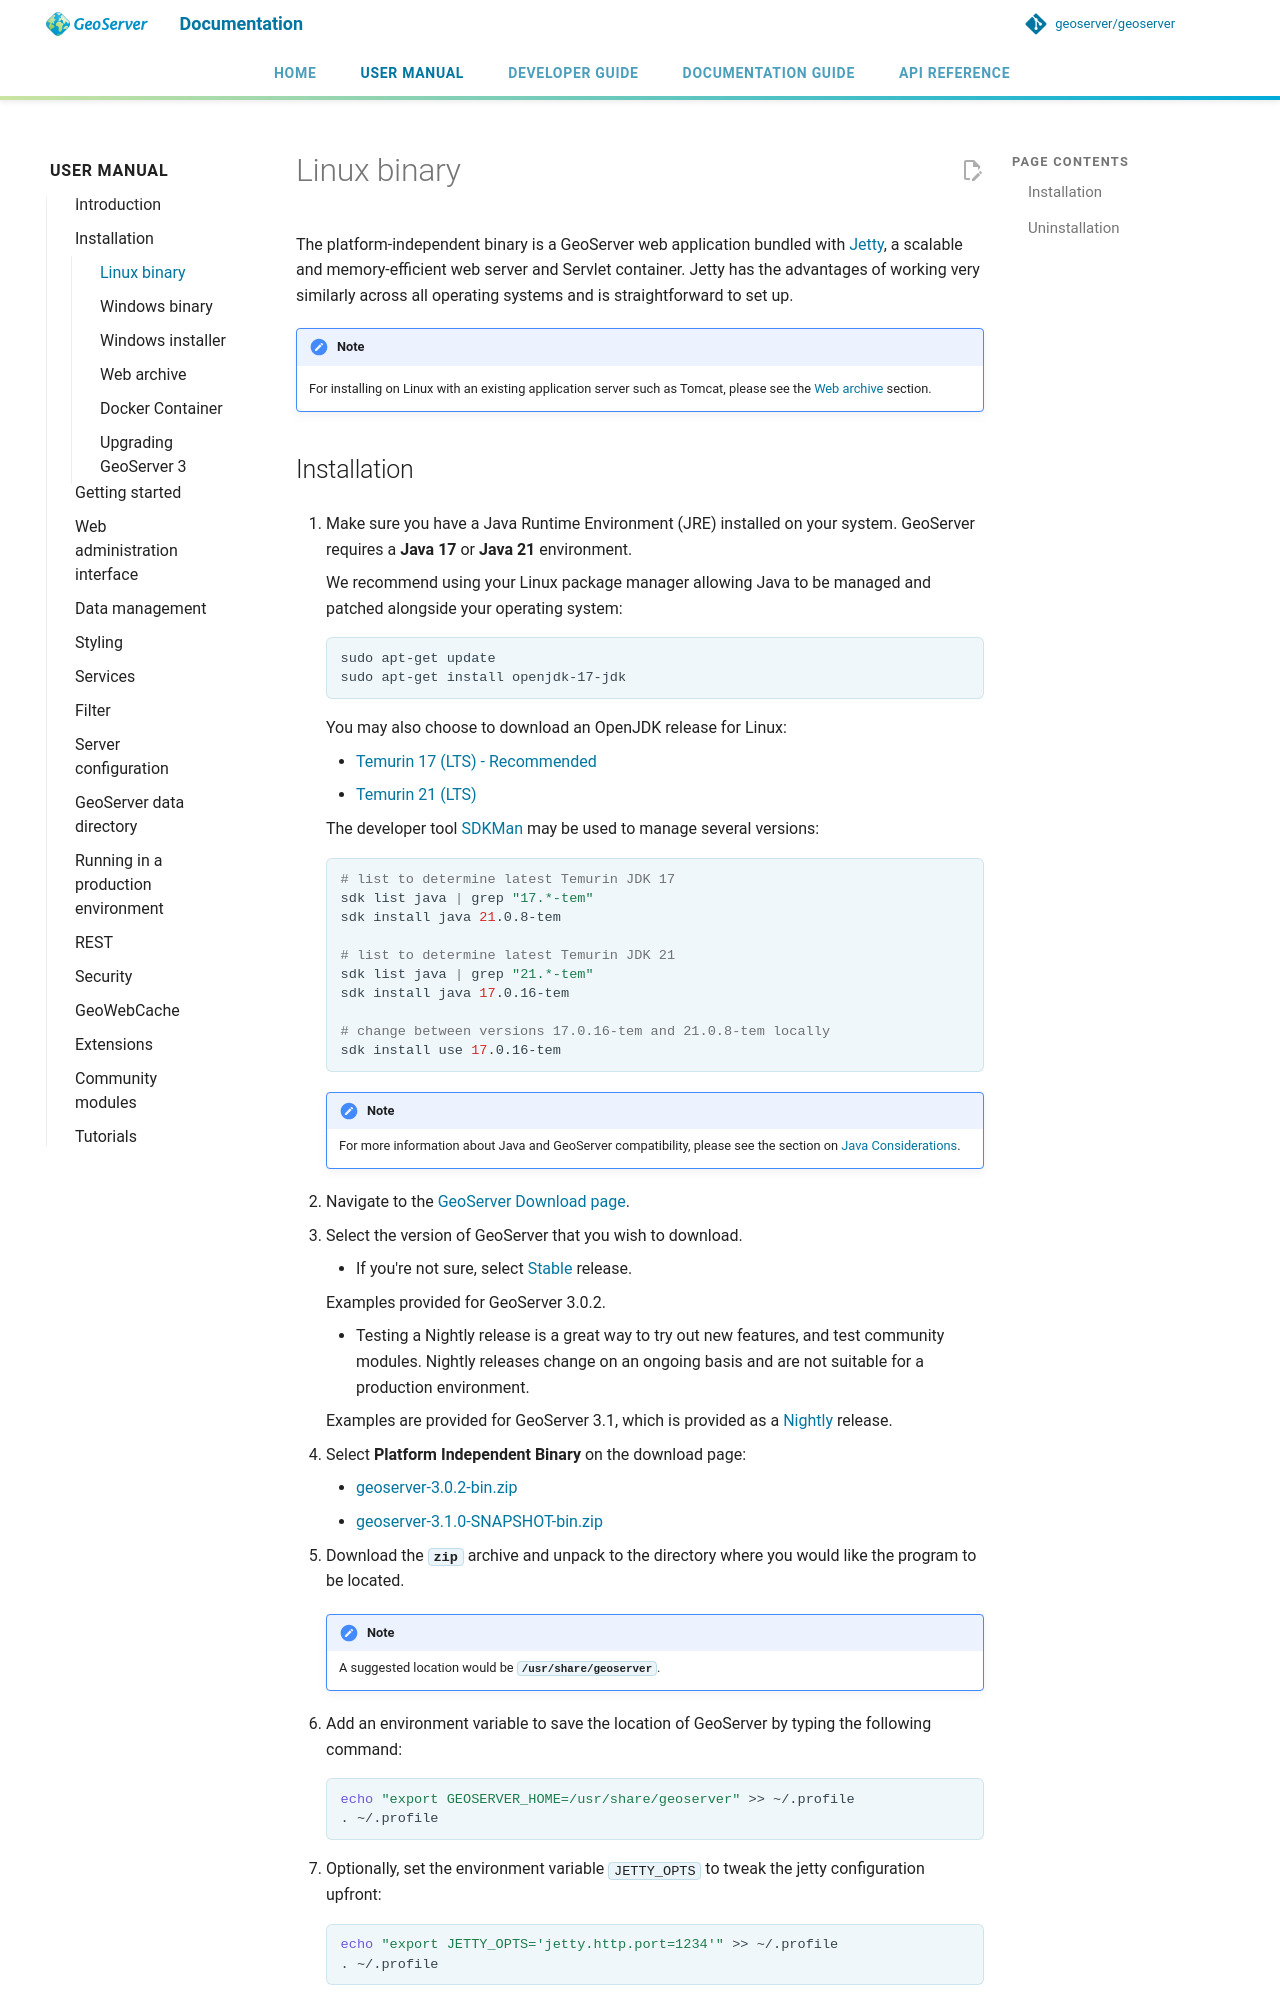

repository: petersmythe/geoserver · page: latest/en/user/installation/linux/index.html · generator: mkdocs

---
render_macros: true
---


# Linux binary

The platform-independent binary is a GeoServer web application bundled with [Jetty](https://eclipse.org/jetty/), a scalable and memory-efficient web server and Servlet container. Jetty has the advantages of working very similarly across all operating systems and is straightforward to set up.

!!! note
    For installing on Linux with an existing application server such as Tomcat, please see the [Web archive](war.md) section.
